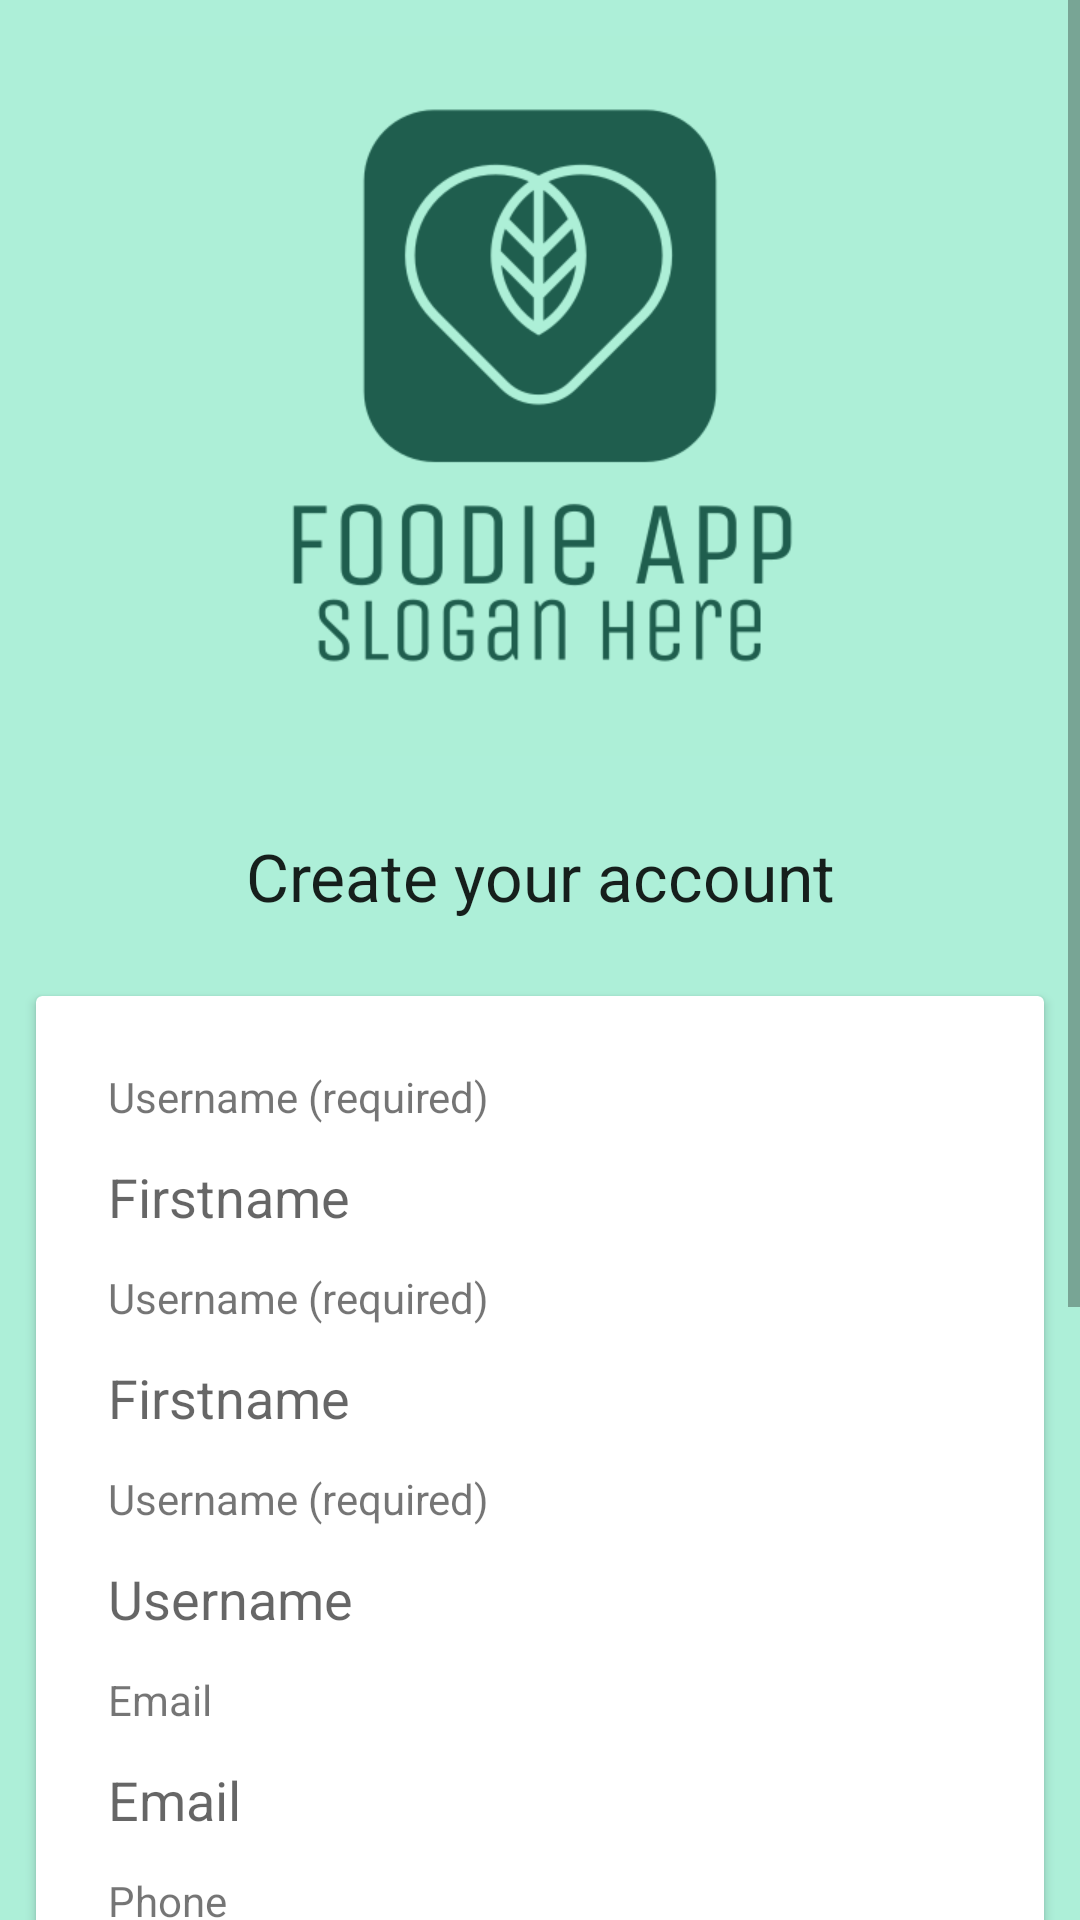

This screen was rendered from an Android layout file. Write that file and the resources it references.
<!-- AndroidManifest.xml: application theme Theme.FoodieApp -->
<!-- res/layout/activity_register.xml -->
<?xml version="1.0" encoding="utf-8"?>
<androidx.constraintlayout.widget.ConstraintLayout xmlns:android="http://schemas.android.com/apk/res/android"
    xmlns:app="http://schemas.android.com/apk/res-auto"
    xmlns:tools="http://schemas.android.com/tools"
    android:layout_width="match_parent"
    android:layout_height="match_parent"
    tools:context=".RegisterActivity">

    <ScrollView
        android:layout_width="match_parent"
        android:layout_height="match_parent">
        <LinearLayout
            android:layout_width="match_parent"
            android:layout_height="match_parent"
            android:orientation="vertical"
            app:layout_constraintBottom_toBottomOf="parent"
            app:layout_constraintStart_toStartOf="parent"
            app:layout_constraintEnd_toEndOf="parent"
            app:layout_constraintTop_toTopOf="parent"
            android:background="#adefd8">

            <ImageView
                android:id="@+id/logo"
                android:layout_width="match_parent"
                android:layout_height="240dp"
                android:layout_marginTop="12dp"
                android:layout_marginBottom="12dp"
                app:srcCompat="@drawable/logo_foodie_app"
                app:layout_constraintTop_toTopOf="parent"/>

            <TextView
                android:id="@+id/title"
                app:layout_constraintTop_toTopOf="@id/logo"
                android:layout_width="match_parent"
                android:layout_height="56dp"
                android:gravity="center"
                android:text="@string/create_your_account"
                android:textAppearance="@style/TextAppearance.AppCompat.Large" />

            <androidx.cardview.widget.CardView
                android:layout_width="match_parent"
                android:layout_height="wrap_content"
                app:layout_constraintTop_toTopOf="@id/title"
                app:layout_constraintBottom_toBottomOf="parent"
                app:layout_constraintStart_toStartOf="parent"
                app:layout_constraintEnd_toEndOf="parent"
                android:layout_margin="12dp">

                <LinearLayout
                    app:layout_constraintTop_toTopOf="parent"
                    app:layout_constraintBottom_toBottomOf="parent"
                    app:layout_constraintStart_toStartOf="parent"
                    app:layout_constraintEnd_toEndOf="parent"
                    android:layout_width="match_parent"
                    android:layout_height="wrap_content"
                    android:orientation="vertical"
                    android:padding="24dp">

                    <TextView
                        android:id="@+id/firstnameLabel"
                        app:layout_constraintTop_toTopOf="parent"
                        android:layout_width="match_parent"
                        android:layout_height="wrap_content"
                        android:text="@string/username" />

                    <EditText
                        app:layout_constraintTop_toTopOf="@id/firstnameLabel"
                        android:id="@+id/firstname"
                        android:layout_width="match_parent"
                        android:layout_height="48dp"
                        android:background="@drawable/input"
                        android:ems="10"
                        android:hint="@string/firstname"
                        android:inputType="text" />

                    <TextView
                        android:id="@+id/lastnameLabel"
                        app:layout_constraintTop_toTopOf="@id/firstname"
                        android:layout_width="match_parent"
                        android:layout_height="wrap_content"
                        android:text="@string/username" />

                    <EditText
                        app:layout_constraintTop_toTopOf="@id/lastnameLabel"
                        android:id="@+id/lastname"
                        android:layout_width="match_parent"
                        android:layout_height="48dp"
                        android:background="@drawable/input"
                        android:ems="10"
                        android:hint="@string/firstname"
                        android:inputType="text" />

                    <TextView
                        android:id="@+id/usernameLabel"
                        app:layout_constraintTop_toTopOf="@id/lastname"
                        android:layout_width="match_parent"
                        android:layout_height="wrap_content"
                        android:text="@string/username" />

                    <EditText
                        app:layout_constraintTop_toTopOf="@id/usernameLabel"
                        android:id="@+id/userName"
                        android:layout_width="match_parent"
                        android:layout_height="48dp"
                        android:background="@drawable/input"
                        android:ems="10"
                        android:hint="@string/username_hint"
                        android:inputType="text" />

                    <TextView
                        android:id="@+id/emailLabel"
                        app:layout_constraintTop_toTopOf="@id/lastname"
                        android:layout_width="match_parent"
                        android:layout_height="wrap_content"
                        android:text="@string/email_hint" />

                    <EditText
                        app:layout_constraintTop_toTopOf="@id/emailLabel"
                        android:id="@+id/userEmail"
                        android:layout_width="match_parent"
                        android:layout_height="48dp"
                        android:background="@drawable/input"
                        android:ems="10"
                        android:hint="@string/email_hint"
                        android:inputType="text" />

                    <TextView
                        android:id="@+id/phoneLabel"
                        app:layout_constraintTop_toTopOf="@id/userEmail"
                        android:layout_width="match_parent"
                        android:layout_height="wrap_content"
                        android:text="@string/phone" />

                    <EditText
                        app:layout_constraintTop_toTopOf="@id/phoneLabel"
                        android:id="@+id/userPhone"
                        android:layout_width="match_parent"
                        android:layout_height="48dp"
                        android:background="@drawable/input"
                        android:ems="10"
                        android:hint="@string/phone_hint"
                        android:inputType="text" />

                    <TextView
                        android:id="@+id/passwordLabel"
                        app:layout_constraintTop_toTopOf="@id/userPhone"
                        android:layout_width="match_parent"
                        android:layout_height="wrap_content"
                        android:text="@string/password" />

                    <EditText
                        app:layout_constraintTop_toTopOf="@id/passwordLabel"
                        android:id="@+id/userPassword"
                        android:layout_width="match_parent"
                        android:layout_height="48dp"
                        android:background="@drawable/input"
                        android:ems="10"
                        android:hint="@string/password_hint"
                        android:inputType="textPassword" />

                    <Button
                        app:layout_constraintTop_toTopOf="@id/userPassword"
                        android:id="@+id/createUser"
                        style="@style/Widget.AppCompat.Button"
                        android:layout_marginTop="48dp"
                        android:layout_width="match_parent"
                        android:layout_height="wrap_content"
                        android:text="@string/create" />

                    <Button
                        android:id="@+id/login_back"
                        style="@style/Widget.Material3.Button.OutlinedButton"
                        android:layout_width="match_parent"
                        android:layout_height="44dp"
                        android:text="@string/sign_in"
                        android:textColor="#1e5e4e"
                        android:textSize="14sp"
                        android:layout_margin="3dp"
                        app:cornerRadius="4dp"
                        app:layout_constraintBottom_toBottomOf="@id/createUser"
                        app:strokeColor="#1e5e4e"
                        app:strokeWidth="1dp" />

                </LinearLayout>

            </androidx.cardview.widget.CardView>
        </LinearLayout>
    </ScrollView>

</androidx.constraintlayout.widget.ConstraintLayout>
<!-- resources referenced by this layout -->
<resources>
  <!-- drawable logo_foodie_app: png bitmap (drawable, 24626 bytes) -->
  <string name="create">Create</string>
  <string name="create_your_account">Create your account</string>
  <string name="email_hint">Email</string>
  <string name="firstname">Firstname</string>
  <string name="password">Password (required)</string>
  <string name="password_hint">Password</string>
  <string name="phone">Phone</string>
  <string name="phone_hint">Phone</string>
  <string name="sign_in">Sign In</string>
  <string name="username">Username (required)</string>
  <string name="username_hint">Username</string>
  <style name="Theme.FoodieApp" parent="Theme.MaterialComponents.DayNight.DarkActionBar">
          
          <item name="colorPrimary">#1e5e4e</item>
          <item name="colorPrimaryVariant">#0E3A2F</item>
          <item name="colorOnPrimary">@color/white</item>
          
          <item name="colorSecondary">#FFC107</item>
          <item name="colorSecondaryVariant">@color/teal_700</item>
          <item name="colorOnSecondary">@color/black</item>
          
          <item name="android:statusBarColor">?attr/colorPrimaryVariant</item>
          
      </style>
  <!-- not gathered from this repository: default colours our renderer supplied (Android Studio template values) -->
  <color name="teal_700">#FF018786</color>
  <color name="black">#FF000000</color>
  <color name="white">#FFFFFFFF</color>
</resources>
